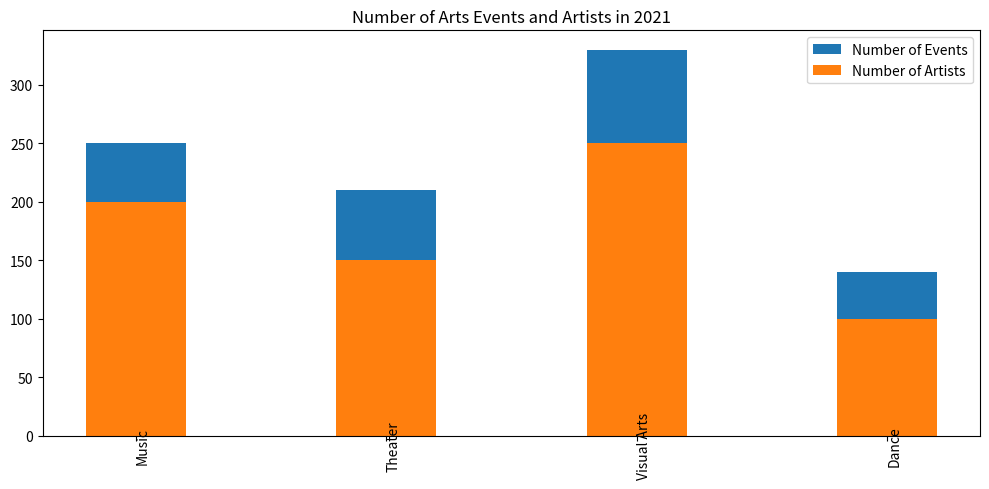

This chart was generated by the following Python code: (Note: this script raises an exception after producing the figure.)

import matplotlib.pyplot as plt
import numpy as np

Type_of_Arts = np.array(['Music','Theater','Visual Arts','Dance'])
Number_of_Events = np.array([50,60,80,40])
Number_of_Artists = np.array([200,150,250,100])

fig, ax = plt.subplots(figsize=(10, 5))
plt.bar(Type_of_Arts, Number_of_Events, label='Number of Events', width=0.4, bottom=Number_of_Artists)
plt.bar(Type_of_Arts, Number_of_Artists, label='Number of Artists', width=0.4)

ax.set_xticks(Type_of_Arts)
ax.set_xticklabels(Type_of_Arts, rotation=90, wrap=True)
plt.title('Number of Arts Events and Artists in 2021')
plt.legend()
plt.tight_layout()

plt.savefig('bar chart/png/357.png')
plt.clf()
